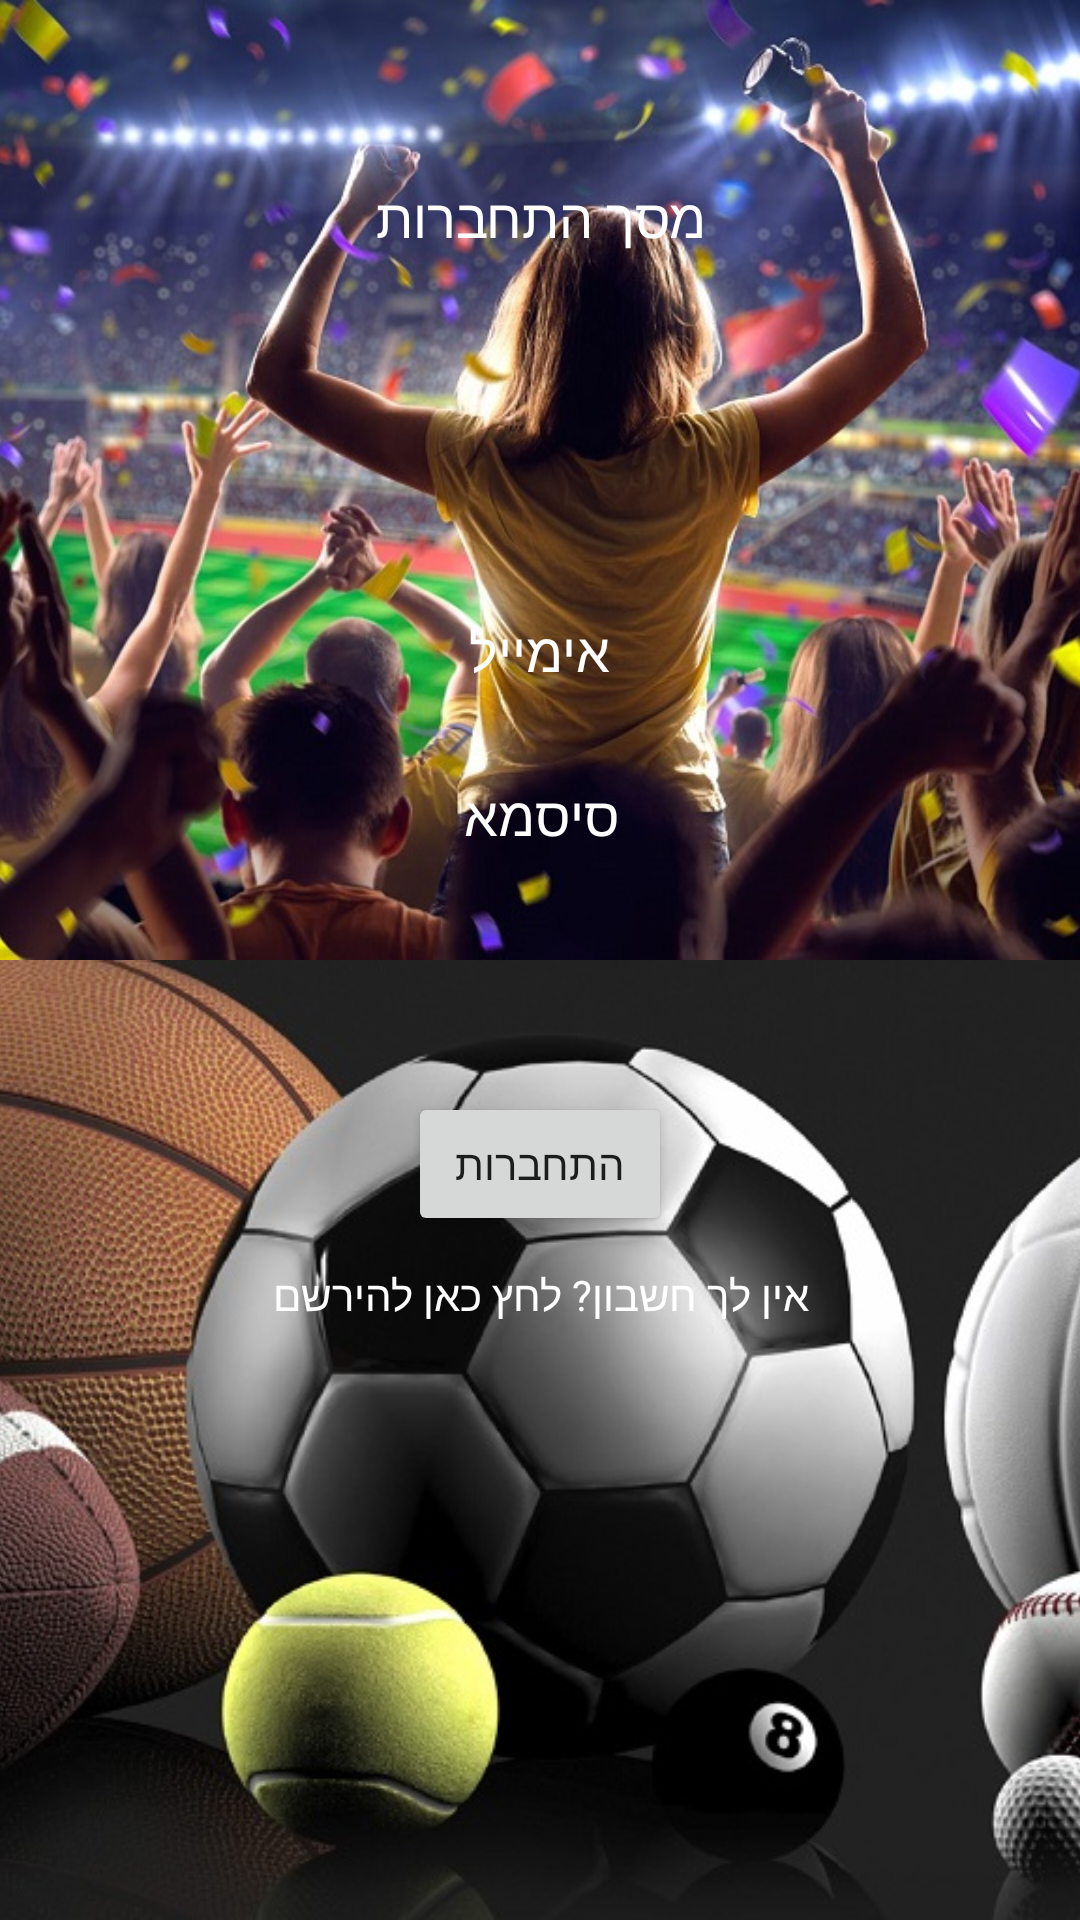

Android layout source for this screen:
<!-- AndroidManifest.xml: application theme AppTheme -->
<!-- res/layout/activity_login.xml -->
<?xml version="1.0" encoding="utf-8"?>
<androidx.constraintlayout.widget.ConstraintLayout xmlns:android="http://schemas.android.com/apk/res/android"
    xmlns:app="http://schemas.android.com/apk/res-auto"
    xmlns:tools="http://schemas.android.com/tools"
    android:layout_width="match_parent"
    android:layout_height="match_parent"
    tools:context=".LoginActivity"
    android:id="@+id/loginLayout">

    <ImageView
        android:id="@+id/imageView9"
        android:layout_width="match_parent"
        android:layout_height="0dp"
        android:contentDescription="@string/loginPage"
        android:scaleType="centerCrop"
        app:layout_constraintBottom_toBottomOf="parent"
        app:layout_constraintEnd_toEndOf="parent"
        app:layout_constraintHorizontal_bias="0.0"
        app:layout_constraintStart_toStartOf="parent"
        app:layout_constraintTop_toBottomOf="@+id/imageView10"
        app:srcCompat="@drawable/login_img" />

    <ImageView
        android:id="@+id/imageView10"
        android:layout_width="match_parent"
        android:layout_height="0dp"
        android:contentDescription="@string/loginPage"
        android:scaleType="centerCrop"
        app:layout_constraintBottom_toTopOf="@+id/imageView9"
        app:layout_constraintEnd_toEndOf="parent"
        app:layout_constraintHorizontal_bias="0.0"
        app:layout_constraintStart_toStartOf="parent"
        app:layout_constraintTop_toTopOf="parent"
        app:srcCompat="@drawable/login_img1" />

    <TextView
        android:id="@+id/subTitle_txt"
        android:layout_width="wrap_content"
        android:layout_height="wrap_content"
        android:layout_marginStart="150dp"
        android:layout_marginTop="60dp"
        android:layout_marginEnd="150dp"
        android:background="@color/common_google_signin_btn_text_light_default"
        android:text="@string/loginPage"
        android:textColor="@color/default_color"
        android:textSize="18sp"
        app:layout_constraintEnd_toEndOf="parent"
        app:layout_constraintStart_toStartOf="parent"
        app:layout_constraintTop_toTopOf="@+id/imageView10" />

    <EditText
        android:id="@+id/email"
        android:layout_width="350dp"
        android:layout_height="wrap_content"
        android:layout_marginStart="150dp"
        android:layout_marginTop="120dp"
        android:layout_marginEnd="150dp"
        android:autofillHints="@string/email"
        android:background="@color/common_google_signin_btn_text_light_default"
        android:ems="10"
        android:gravity="center_horizontal"
        android:hint="@string/email"
        android:inputType="textPersonName"
        android:textColor="@color/default_color"
        android:textColorHint="@color/default_color"
        app:layout_constraintEnd_toEndOf="parent"
        app:layout_constraintStart_toStartOf="parent"
        app:layout_constraintTop_toBottomOf="@+id/subTitle_txt"
        tools:ignore="TextFields" />

    <EditText
        android:id="@+id/password"
        android:layout_width="350dp"
        android:layout_height="wrap_content"
        android:layout_marginStart="30dp"
        android:layout_marginTop="30dp"
        android:layout_marginEnd="30dp"
        android:autofillHints="@string/password"
        android:background="@color/common_google_signin_btn_text_light_default"
        android:ems="10"
        android:gravity="center_horizontal"
        android:hint="@string/password"
        android:inputType="textPassword"
        android:textColor="@color/default_color"
        android:textColorHint="@color/default_color"
        app:layout_constraintEnd_toEndOf="parent"
        app:layout_constraintStart_toStartOf="parent"
        app:layout_constraintTop_toBottomOf="@+id/email" />


    <Button
        android:id="@+id/loginBtn"
        android:layout_width="wrap_content"
        android:layout_height="wrap_content"
        android:layout_marginStart="162dp"
        android:layout_marginTop="80dp"
        android:layout_marginEnd="162dp"
        android:onClick="loginClick"
        android:text="@string/login"
        android:textColorHint="@color/default_color"
        app:layout_constraintEnd_toEndOf="parent"
        app:layout_constraintStart_toStartOf="parent"
        app:layout_constraintTop_toBottomOf="@+id/password" />

    <TextView
        android:id="@+id/registerTxt"
        android:layout_width="wrap_content"
        android:layout_height="wrap_content"
        android:layout_marginStart="82dp"
        android:layout_marginTop="10dp"
        android:layout_marginEnd="82dp"
        android:background="@color/common_google_signin_btn_text_light_default"
        android:onClick="registerPageClick"
        android:text="@string/doesn_t_have_an_account_register_here"
        android:textColor="@color/default_color"
        app:layout_constraintEnd_toEndOf="parent"
        app:layout_constraintStart_toStartOf="parent"
        app:layout_constraintTop_toBottomOf="@+id/loginBtn" />

    <ProgressBar
        android:id="@+id/progressBar"
        style="?android:attr/progressBarStyle"
        android:layout_width="wrap_content"
        android:layout_height="wrap_content"
        android:layout_marginStart="170dp"
        android:layout_marginTop="15dp"
        android:layout_marginEnd="170dp"
        android:visibility="invisible"
        app:layout_constraintEnd_toEndOf="parent"
        app:layout_constraintHorizontal_bias="0.478"
        app:layout_constraintStart_toStartOf="parent"
        app:layout_constraintTop_toBottomOf="@+id/password" />


</androidx.constraintlayout.widget.ConstraintLayout>
<!-- resources referenced by this layout -->
<resources>
  <color name="default_color">#ffffff</color>
  <!-- drawable login_img: jpg bitmap (drawable, 121523 bytes) -->
  <!-- drawable login_img1: jpg bitmap (drawable, 177009 bytes) -->
  <string name="doesn_t_have_an_account_register_here">אין לך חשבון? לחץ כאן להירשם</string>
  <string name="email">אימייל</string>
  <string name="login">התחברות</string>
  <string name="loginPage">מסך התחברות</string>
  <string name="password">סיסמא</string>
  <style name="AppTheme" parent="Theme.AppCompat.Light.DarkActionBar">
          
          <item name="colorPrimary">@color/colorPrimary</item>
          <item name="colorPrimaryDark">@color/colorPrimaryDark</item>
          <item name="colorAccent">@color/colorAccent</item>
          
  
      </style>
  <color name="colorPrimary">#6200EE</color>
  <color name="colorPrimaryDark">#3700B3</color>
  <color name="colorAccent">#03DAC5</color>
</resources>
